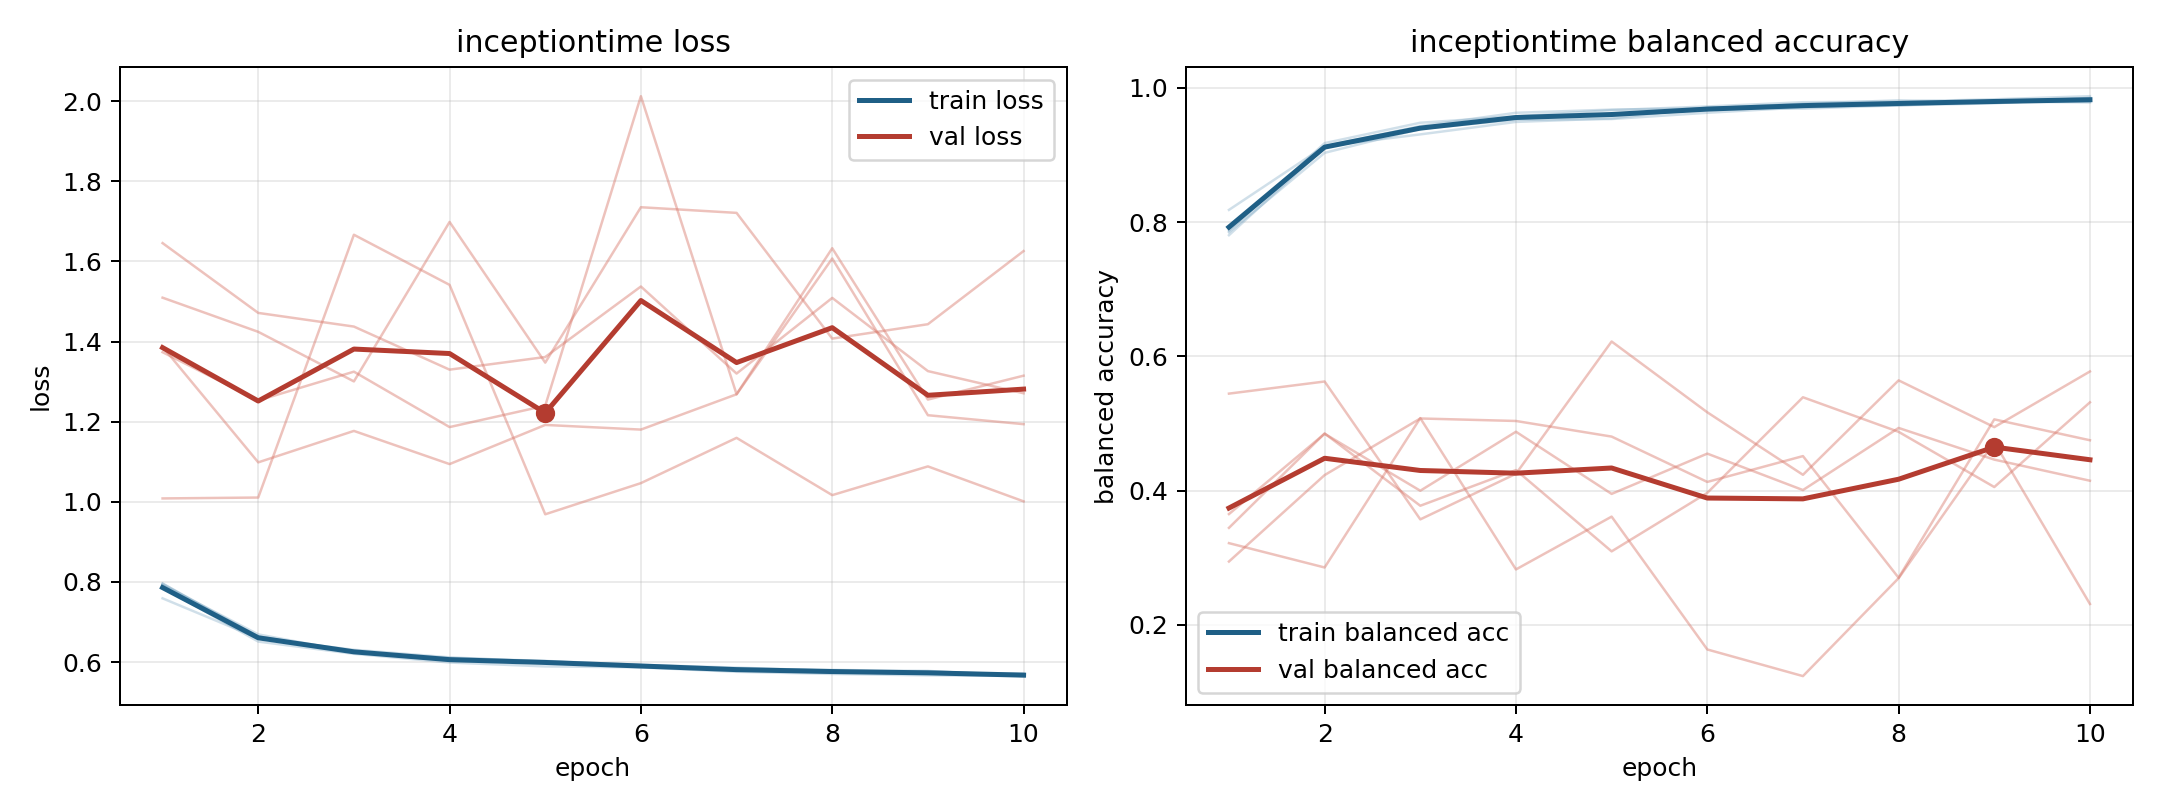

The file beside this chart, header and first rows:
model, fold, epoch, train_loss, train_balanced_accuracy, val_loss, val_balanced_accuracy
inceptiontime, 1, 1, 0.7863, 0.7919, 1.509, 0.3216
inceptiontime, 1, 2, 0.651, 0.9132, 1.424, 0.2853
inceptiontime, 1, 3, 0.6204, 0.9431, 1.3, 0.5079
inceptiontime, 1, 4, 0.5987, 0.9629, 1.698, 0.2824
inceptiontime, 1, 5, 0.5889, 0.9676, 1.347, 0.3611
inceptiontime, 1, 6, 0.5867, 0.9694, 1.735, 0.1632
inceptiontime, 1, 7, 0.5755, 0.9763, 1.721, 0.1235
inceptiontime, 1, 8, 0.5702, 0.9815, 1.407, 0.2694
inceptiontime, 1, 9, 0.5666, 0.9786, 1.443, 0.4719
inceptiontime, 1, 10, 0.5651, 0.9815, 1.626, 0.2309
inceptiontime, 2, 1, 0.7589, 0.8182, 1.646, 0.3444
inceptiontime, 2, 2, 0.6593, 0.9131, 1.471, 0.485
inceptiontime, 2, 3, 0.6305, 0.9307, 1.437, 0.3773
inceptiontime, 2, 4, 0.6116, 0.9493, 1.33, 0.4305
inceptiontime, 2, 5, 0.6009, 0.9545, 1.361, 0.3093
inceptiontime, 2, 6, 0.5887, 0.9707, 1.537, 0.3965
inceptiontime, 2, 7, 0.5835, 0.9691, 1.32, 0.539
inceptiontime, 2, 8, 0.5803, 0.9739, 1.509, 0.4875
inceptiontime, 2, 9, 0.577, 0.977, 1.326, 0.4052
inceptiontime, 2, 10, 0.5671, 0.9852, 1.271, 0.5314
inceptiontime, 3, 1, 0.7957, 0.7868, 1.373, 0.2942
inceptiontime, 3, 2, 0.6638, 0.9177, 1.253, 0.423
inceptiontime, 3, 3, 0.6246, 0.948, 1.325, 0.5074
inceptiontime, 3, 4, 0.6054, 0.9576, 1.186, 0.5036
inceptiontime, 3, 5, 0.5995, 0.9668, 1.24, 0.4804
inceptiontime, 3, 6, 0.592, 0.9723, 2.012, 0.4128
inceptiontime, 3, 7, 0.5799, 0.9786, 1.268, 0.4513
inceptiontime, 3, 8, 0.5762, 0.9796, 1.633, 0.27
inceptiontime, 3, 9, 0.5778, 0.983, 1.255, 0.506
inceptiontime, 3, 10, 0.5648, 0.9876, 1.315, 0.4749
inceptiontime, 4, 1, 0.7924, 0.7849, 1.387, 0.3649
inceptiontime, 4, 2, 0.6689, 0.9032, 1.098, 0.4846
inceptiontime, 4, 3, 0.6243, 0.9388, 1.177, 0.3997
inceptiontime, 4, 4, 0.61, 0.9525, 1.094, 0.4876
inceptiontime, 4, 5, 0.6027, 0.9536, 1.192, 0.395
inceptiontime, 4, 6, 0.5928, 0.9629, 1.18, 0.455
inceptiontime, 4, 7, 0.586, 0.9709, 1.268, 0.4007
inceptiontime, 4, 8, 0.578, 0.9751, 1.607, 0.4933
inceptiontime, 4, 9, 0.5719, 0.9794, 1.216, 0.4461
inceptiontime, 4, 10, 0.5711, 0.9784, 1.194, 0.4146
inceptiontime, 5, 1, 0.7957, 0.7805, 1.008, 0.5444
inceptiontime, 5, 2, 0.6593, 0.9115, 1.011, 0.5625
inceptiontime, 5, 3, 0.6271, 0.9395, 1.667, 0.357
inceptiontime, 5, 4, 0.6038, 0.9569, 1.541, 0.425
inceptiontime, 5, 5, 0.6022, 0.9591, 0.9687, 0.6221
inceptiontime, 5, 6, 0.5899, 0.9666, 1.047, 0.5166
inceptiontime, 5, 7, 0.5799, 0.9729, 1.16, 0.4234
inceptiontime, 5, 8, 0.576, 0.9738, 1.017, 0.5642
inceptiontime, 5, 9, 0.5715, 0.9806, 1.088, 0.4945
inceptiontime, 5, 10, 0.5681, 0.9791, 1.001, 0.5774
